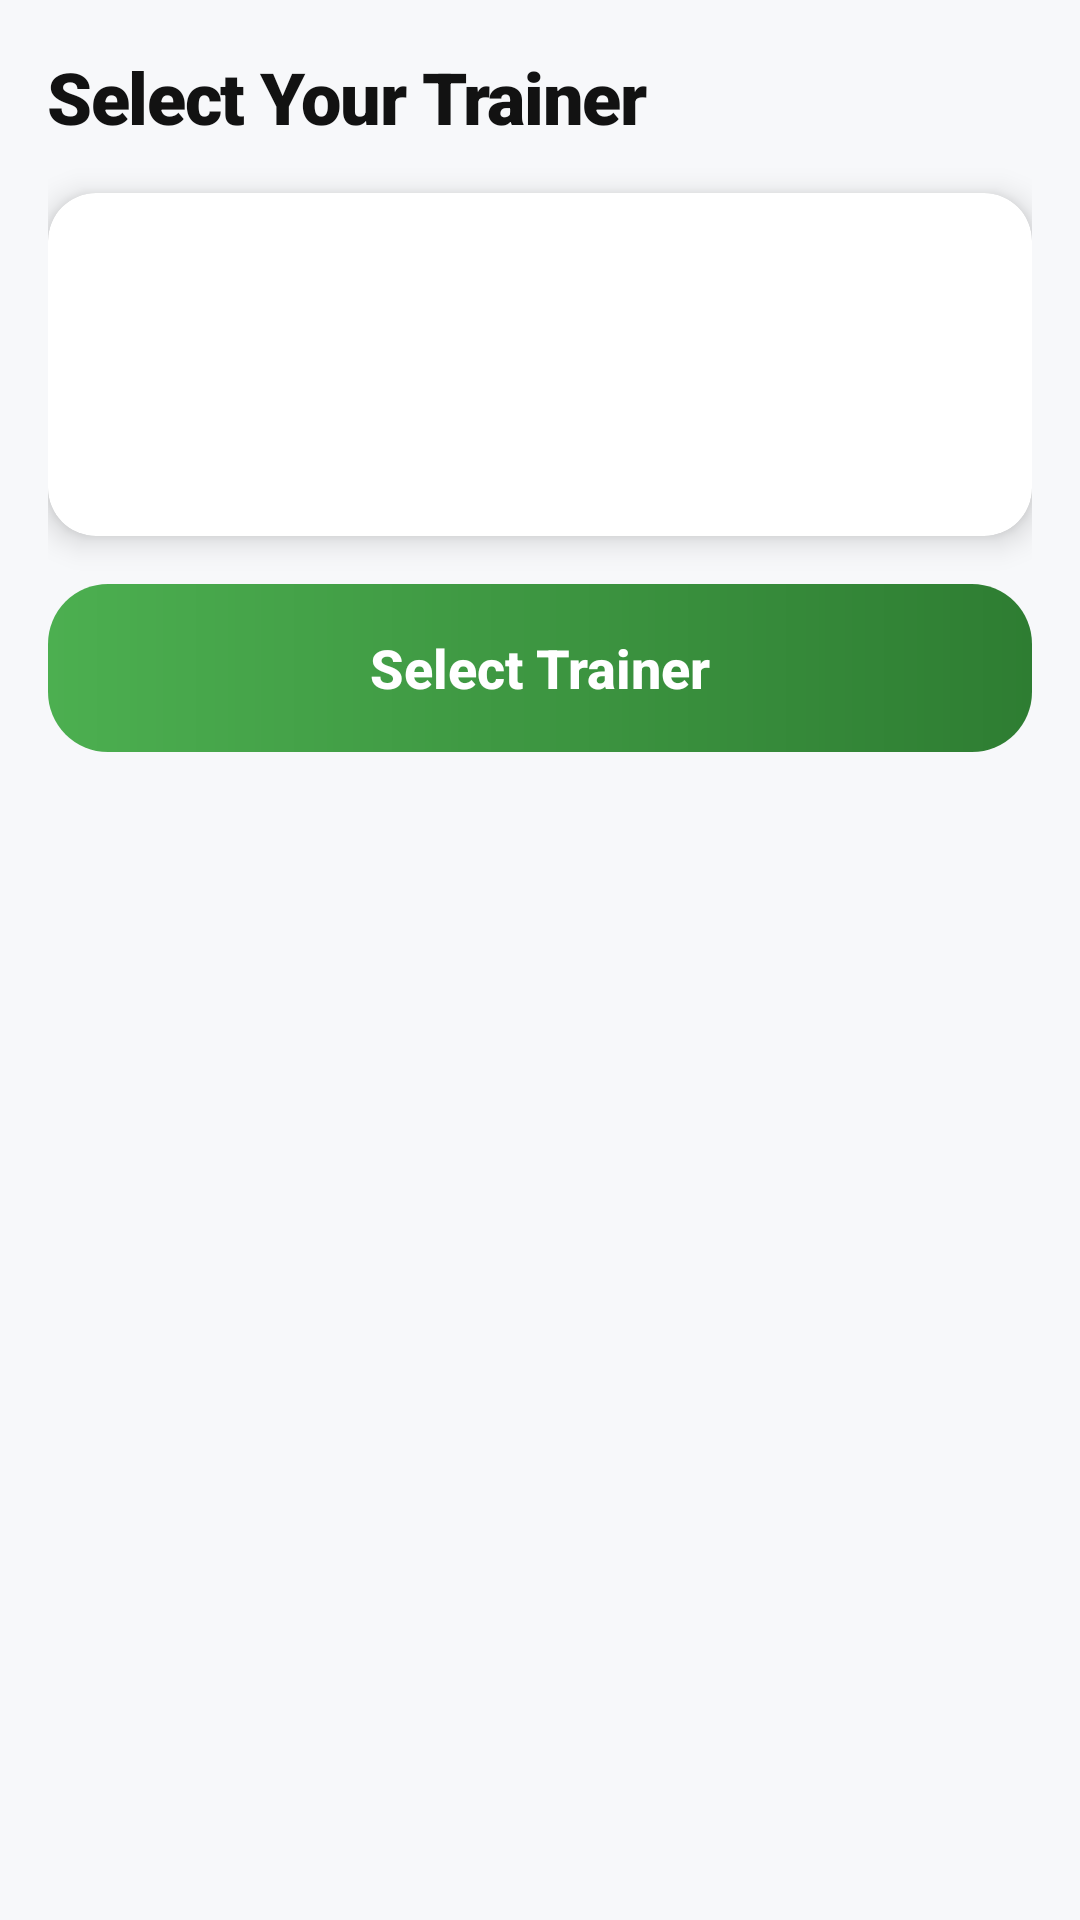

Reconstruct the res/layout file that produces this screen, plus the resources it refers to.
<!-- AndroidManifest.xml: application theme Theme.SmartGym -->
<!-- res/layout/activity_trainer_selection.xml -->
<?xml version="1.0" encoding="utf-8"?>
<androidx.constraintlayout.widget.ConstraintLayout xmlns:android="http://schemas.android.com/apk/res/android"
    xmlns:app="http://schemas.android.com/apk/res-auto"
    android:layout_width="match_parent"
    android:layout_height="match_parent"
    android:background="@color/background"
    android:padding="16dp">

    <TextView
        android:id="@+id/tvTrainerSelectionTitle"
        style="@style/SmartGymTitle"
        android:layout_width="0dp"
        android:layout_height="wrap_content"
        android:text="Select Your Trainer"
        android:textSize="24sp"
        app:layout_constraintEnd_toEndOf="parent"
        app:layout_constraintStart_toStartOf="parent"
        app:layout_constraintTop_toTopOf="parent" />

    <androidx.cardview.widget.CardView
        android:id="@+id/cardAvailableTrainer"
        android:layout_width="0dp"
        android:layout_height="wrap_content"
        android:layout_marginTop="16dp"
        app:cardBackgroundColor="@color/surface"
        app:cardCornerRadius="16dp"
        app:cardElevation="6dp"
        app:layout_constraintEnd_toEndOf="parent"
        app:layout_constraintStart_toStartOf="parent"
        app:layout_constraintTop_toBottomOf="@id/tvTrainerSelectionTitle">

        <LinearLayout
            android:layout_width="match_parent"
            android:layout_height="wrap_content"
            android:orientation="vertical"
            android:padding="16dp">

            <TextView
                android:id="@+id/tvSelectedTrainerName"
                android:layout_width="match_parent"
                android:layout_height="wrap_content"
                android:textColor="@color/text_primary"
                android:textSize="20sp"
                android:textStyle="bold" />

            <TextView
                android:id="@+id/tvSelectedTrainerExperience"
                style="@style/SmartGymSubtitle"
                android:layout_width="match_parent"
                android:layout_height="wrap_content"
                android:layout_marginTop="8dp" />

            <TextView
                android:id="@+id/tvSelectedTrainerTime"
                style="@style/SmartGymSubtitle"
                android:layout_width="match_parent"
                android:layout_height="wrap_content"
                android:layout_marginTop="4dp" />
        </LinearLayout>
    </androidx.cardview.widget.CardView>

    <Button
        android:id="@+id/btnSelectTrainer"
        style="@style/SmartGymPrimaryButton"
        android:layout_width="0dp"
        android:layout_height="wrap_content"
        android:layout_marginTop="16dp"
        android:text="Select Trainer"
        app:layout_constraintEnd_toEndOf="parent"
        app:layout_constraintStart_toStartOf="parent"
        app:layout_constraintTop_toBottomOf="@id/cardAvailableTrainer" />

</androidx.constraintlayout.widget.ConstraintLayout>
<!-- resources referenced by this layout -->
<resources>
  <color name="background">#F7F8FA</color>
  <color name="surface">#FFFFFF</color>
  <color name="text_primary">#121212</color>
  <style name="SmartGymPrimaryButton">
          <item name="android:background">@drawable/bg_premium_button</item>
          <item name="android:textColor">@color/white</item>
          <item name="android:textAllCaps">false</item>
          <item name="android:textSize">18sp</item>
          <item name="android:textStyle">bold</item>
          <item name="android:stateListAnimator">@null</item>
          <item name="android:minHeight">56dp</item>
          <item name="android:paddingStart">24dp</item>
          <item name="android:paddingEnd">24dp</item>
      </style>
  <style name="SmartGymSubtitle">
          <item name="android:textSize">16sp</item>
          <item name="android:textColor">@color/text_secondary</item>
          <item name="android:lineSpacingExtra">6dp</item>
          <item name="android:fontFamily">sans-serif</item>
      </style>
  <style name="SmartGymTitle">
          <item name="android:textSize">34sp</item>
          <item name="android:textStyle">bold</item>
          <item name="android:textColor">@color/text_primary</item>
          <item name="android:fontFamily">sans-serif-black</item>
          <item name="android:letterSpacing">-0.02</item>
          <item name="android:lineSpacingExtra">2dp</item>
      </style>
  <style name="Theme.SmartGym" parent="Base.Theme.SmartGym" />
  <!-- drawable bg_premium_button (drawable) -->
  <?xml version="1.0" encoding="utf-8"?>
  <shape xmlns:android="http://schemas.android.com/apk/res/android">
      <corners android:radius="20dp" />
      <gradient
          android:angle="0"
          android:endColor="@color/primary_dark"
          android:startColor="@color/primary"
          android:type="linear" />
      <padding
          android:bottom="12dp"
          android:left="24dp"
          android:right="24dp"
          android:top="12dp" />
  </shape>
  <color name="white">#FFFFFFFF</color>
  <color name="text_secondary">#424242</color>
  <style name="Base.Theme.SmartGym" parent="Theme.Material3.DayNight.NoActionBar">
          <item name="colorPrimary">@color/primary</item>
          <item name="colorOnPrimary">@color/white</item>
          <item name="colorSecondary">@color/accent</item>
          <item name="android:windowBackground">@color/background</item>
          <item name="android:statusBarColor">@color/primary_dark</item>
          <item name="android:navigationBarColor">@color/white</item>
          <item name="android:textColorPrimary">@color/text_primary</item>
          <item name="android:textColorSecondary">@color/text_secondary</item>
          <item name="android:shadowColor">#1A000000</item>
      </style>
  <color name="primary_dark">#2E7D32</color>
  <color name="primary">#4CAF50</color>
  <color name="accent">#FFB300</color>
</resources>
